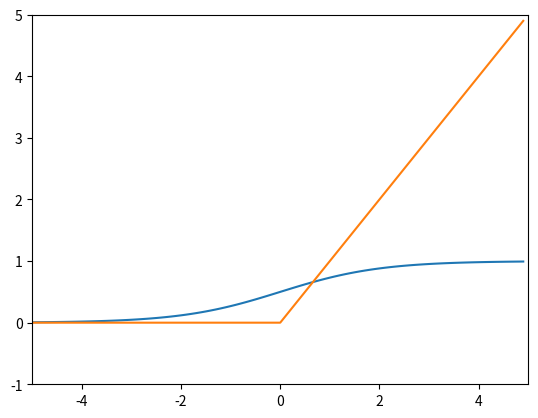

Generate this figure with matplotlib:
import numpy as np
import matplotlib.pylab as plt

def sigmoid(x):
    return 1 / (1 + np.exp(-x))

def relu(x):
    return np.maximum(0,x)

x = np.array([-1.0, 1.0, 2.0])
result = sigmoid(x)
print(result)

t = np.array([1.0, 2.0, 3.0])
print(1.0 + t)
print(1.0 / t)

#그래프로 출력
x = np.arange(-5.0, 5.0, 0.1)
y = sigmoid(x)

plt.plot(x, y)
plt.ylim(-0.1, 1.1)
plt.show()

y = relu(x)
plt.plot(x, y)
plt.xlim(-5.0, 5.0)
plt.ylim(-1.0, 5.0)
plt.show()
